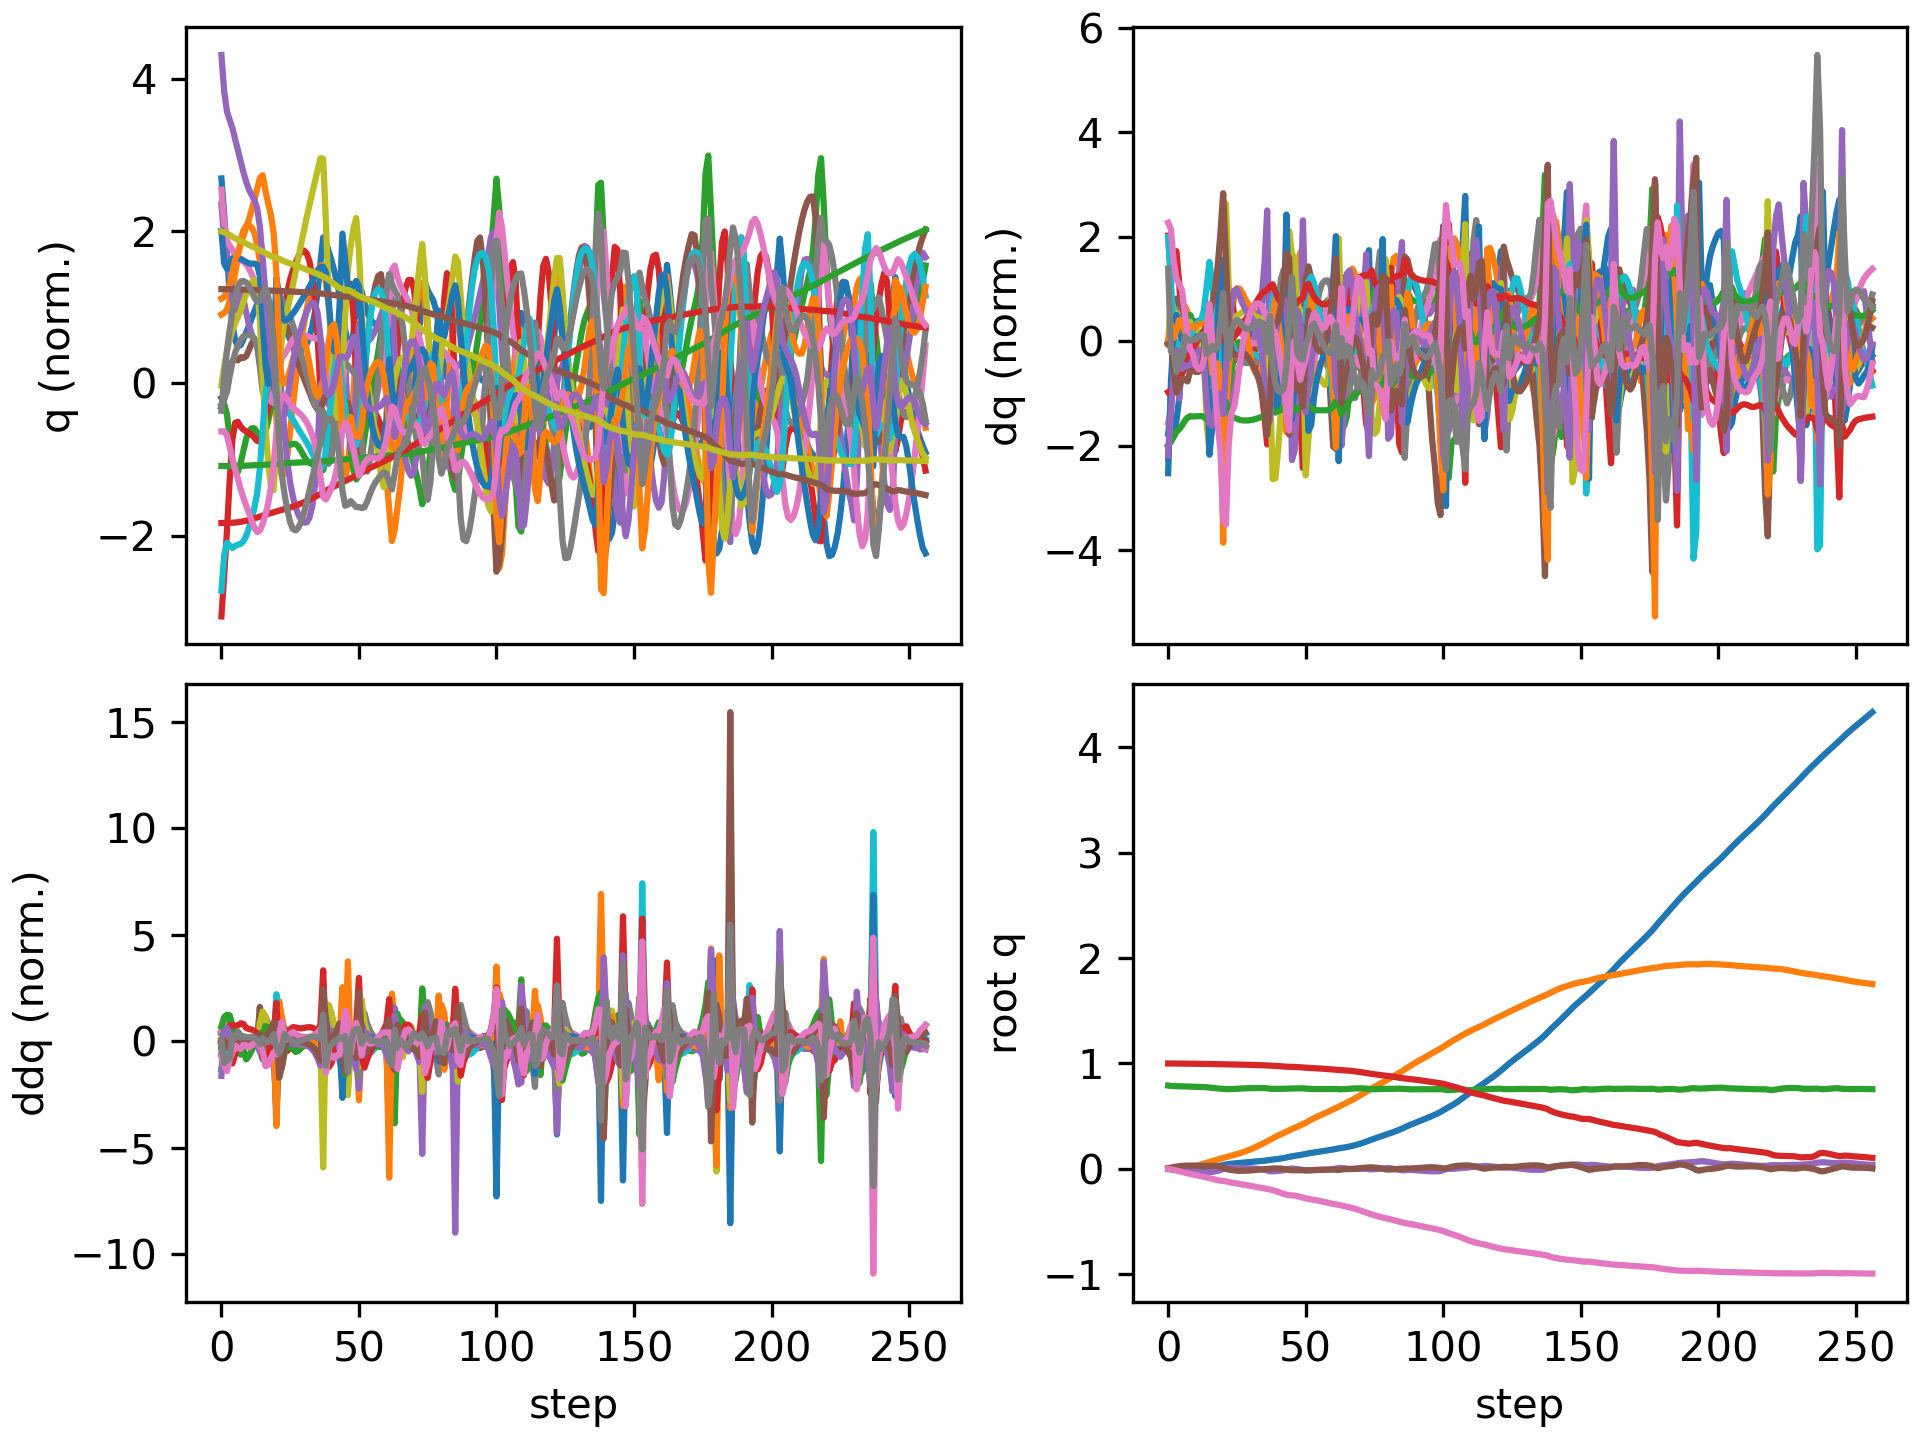

Values plotted in this chart, from the file beside it:
floating_base_joint_x, floating_base_joint_y, floating_base_joint_z, floating_base_joint_qw, floating_base_joint_qx, floating_base_joint_qy, floating_base_joint_qz, left_hip_pitch_joint_q, left_hip_roll_joint_q, left_hip_yaw_joint_q, left_knee_joint_q, left_ankle_pitch_joint_q, left_ankle_roll_joint_q, right_hip_pitch_joint_q, right_hip_roll_joint_q, right_hip_yaw_joint_q, right_knee_joint_q, right_ankle_pitch_joint_q, right_ankle_roll_joint_q, floating_base_joint_vx, floating_base_joint_vy, floating_base_joint_vz, floating_base_joint_wx, floating_base_joint_wy
-0.002394, 8.126493536213684e-10, 0.7906, 1, 1.590703861567386e-08, 0.005471, 2.493208403436726e-08, -0.05583, -0.0006928, -0.002995, 0.1251, -0.07646, 2.7707160281795663e-05, -0.05583, 0.0006924, 0.002995, 0.1251, -0.07646, -2.77405148984155e-05, -0.1317, -1.425302885264094e-07, -0.2081, -8.355582209588791e-07, 0.6205
-0.004849, 0.00014, 0.7873, 0.9999, 3.863054891728868e-05, 0.01197, -0.003787, -0.1143, 0.0007995, 0.001634, 0.2258, -0.1379, 0.001736, -0.1172, 0.004283, 0.02055, 0.2255, -0.1359, 0.0009792, -0.09962, 0.01207, -0.1351, 0.01558, 0.5876
-0.006512, 0.0003428, 0.7854, 0.9998, -0.001435, 0.01739, -0.009283, -0.179, 0.003897, -0.01044, 0.3339, -0.1722, 0.005897, -0.1514, 0.01172, 0.03402, 0.2618, -0.146, 0.005405, -0.05368, 0.01502, -0.06241, -0.2304, 0.4244
-0.007208, 0.0008747, 0.7846, 0.9996, -0.005257, 0.02152, -0.01597, -0.2444, 0.01156, -0.03797, 0.4615, -0.2015, 0.02524, -0.1607, 0.02371, 0.04486, 0.2532, -0.1349, 0.01025, -0.005217, 0.0409, -0.02259, -0.4376, 0.3362
-0.007145, 0.002122, 0.7838, 0.9994, -0.009563, 0.025, -0.02326, -0.294, 0.02308, -0.06217, 0.5617, -0.25, 0.03562, -0.1683, 0.03509, 0.05317, 0.2466, -0.1267, 0.01856, 0.01971, 0.08035, -0.04429, -0.3883, 0.3092
-0.006396, 0.004194, 0.7828, 0.9991, -0.01307, 0.02799, -0.03035, -0.3212, 0.03594, -0.07748, 0.6025, -0.2671, 0.03644, -0.1797, 0.04312, 0.06017, 0.2529, -0.1266, 0.02823, 0.05299, 0.122, -0.05571, -0.3102, 0.2807
-0.004811, 0.007029, 0.7817, 0.9987, -0.01631, 0.0301, -0.03648, -0.3307, 0.05113, -0.07834, 0.605, -0.2573, 0.03589, -0.1862, 0.04879, 0.06547, 0.256, -0.1268, 0.03258, 0.09714, 0.1591, -0.04913, -0.3226, 0.1663
-0.002513, 0.01068, 0.7807, 0.9984, -0.01974, 0.03112, -0.04204, -0.3288, 0.06588, -0.06751, 0.593, -0.2378, 0.03897, -0.1885, 0.05356, 0.07144, 0.2586, -0.1276, 0.03884, 0.1278, 0.2028, -0.05255, -0.3387, 0.05342
0.0002171, 0.01531, 0.7797, 0.9981, -0.02276, 0.03123, -0.04781, -0.3197, 0.07448, -0.05331, 0.5857, -0.2472, 0.03816, -0.1905, 0.05656, 0.07954, 0.2658, -0.1303, 0.04525, 0.1425, 0.2525, -0.04835, -0.2449, -0.01479
0.003017, 0.02077, 0.7788, 0.9978, -0.02533, 0.03091, -0.05352, -0.3086, 0.07872, -0.03936, 0.5813, -0.2707, 0.03987, -0.1955, 0.05744, 0.08621, 0.2807, -0.1336, 0.05103, 0.1396, 0.2893, -0.04049, -0.2385, -0.04671
0.0058, 0.02696, 0.7781, 0.9974, -0.02795, 0.03017, -0.05916, -0.2972, 0.07942, -0.03064, 0.5775, -0.2926, 0.0458, -0.2038, 0.05765, 0.09178, 0.3033, -0.1359, 0.05707, 0.1407, 0.3241, -0.02928, -0.2535, -0.09958
0.008599, 0.03382, 0.7776, 0.997, -0.03065, 0.0291, -0.06466, -0.2854, 0.07719, -0.02702, 0.573, -0.3105, 0.05223, -0.2141, 0.05724, 0.09706, 0.331, -0.1366, 0.06403, 0.1414, 0.3571, -0.02319, -0.2522, -0.1205
0.01143, 0.0413, 0.7771, 0.9966, -0.03307, 0.02793, -0.06993, -0.2729, 0.07198, -0.02714, 0.5657, -0.3237, 0.0548, -0.2264, 0.05488, 0.09961, 0.3621, -0.1363, 0.07126, 0.1431, 0.3869, -0.0227, -0.2048, -0.1174
0.01416, 0.04934, 0.7764, 0.9962, -0.0345, 0.02706, -0.07515, -0.2619, 0.06209, -0.03245, 0.5579, -0.3329, 0.05115, -0.245, 0.04836, 0.095, 0.4029, -0.1389, 0.07906, 0.1375, 0.4123, -0.04613, -0.07481, -0.07045
0.01645, 0.05784, 0.7746, 0.9957, -0.03394, 0.0273, -0.08131, -0.2589, 0.0462, -0.04295, 0.558, -0.3382, 0.03338, -0.2827, 0.03104, 0.06164, 0.4751, -0.1589, 0.08696, 0.1125, 0.4292, -0.1141, 0.1572, 0.0714
0.01816, 0.06632, 0.7717, 0.9952, -0.03169, 0.02891, -0.08818, -0.2693, 0.0291, -0.04078, 0.5785, -0.3511, 0.03834, -0.3409, 0.01148, 0.009332, 0.5849, -0.2428, 0.08895, 0.08485, 0.4102, -0.1525, 0.2428, 0.2094
0.02006, 0.07426, 0.7685, 0.9947, -0.02859, 0.02981, -0.09451, -0.2833, 0.01204, -0.03124, 0.6093, -0.3644, 0.04879, -0.395, 0.005252, -0.03492, 0.6808, -0.3211, 0.07809, 0.1137, 0.3818, -0.1562, 0.3634, 0.03072
0.02275, 0.08156, 0.7656, 0.9942, -0.02461, 0.02827, -0.1008, -0.29, -0.005706, -0.01885, 0.6374, -0.3734, 0.05588, -0.4317, 0.01654, -0.06669, 0.7374, -0.3572, 0.06864, 0.1548, 0.3516, -0.134, 0.4865, -0.2157
0.02619, 0.08843, 0.7632, 0.9938, -0.01917, 0.02443, -0.1072, -0.29, -0.02586, -0.003172, 0.6623, -0.3745, 0.0613, -0.4527, 0.03931, -0.08908, 0.7601, -0.3544, 0.06027, 0.1888, 0.3383, -0.1085, 0.6992, -0.3946
0.03034, 0.09523, 0.7612, 0.9934, -0.01139, 0.01874, -0.1123, -0.2892, -0.05275, 0.01245, 0.691, -0.3639, 0.06678, -0.4563, 0.06612, -0.09217, 0.7388, -0.3004, 0.04706, 0.2224, 0.3467, -0.09863, 0.9977, -0.5308
0.03565, 0.1024, 0.7588, 0.9933, -0.000605, 0.009881, -0.1148, -0.288, -0.09522, 0.01358, 0.732, -0.347, 0.06547, -0.4323, 0.09089, -0.04971, 0.6631, -0.1633, 0.01809, 0.294, 0.3914, -0.1357, 1.357, -0.881
0.0415, 0.1102, 0.7569, 0.9929, 0.008805, -0.0004496, -0.1184, -0.282, -0.1322, 0.005437, 0.7747, -0.3665, 0.06687, -0.3936, 0.09048, 0.01046, 0.6346, -0.1954, -0.04055, 0.2805, 0.369, -0.05494, 0.7588, -0.9054
0.0459, 0.1174, 0.7566, 0.9921, 0.01228, -0.0074, -0.1246, -0.2841, -0.1454, -0.01608, 0.8224, -0.4288, 0.07143, -0.3712, 0.08628, 0.04641, 0.6317, -0.2328, -0.05833, 0.1825, 0.3516, 0.02206, 0.1735, -0.5057
0.04893, 0.1244, 0.7573, 0.9913, 0.01215, -0.01126, -0.1304, -0.298, -0.1418, -0.03811, 0.8806, -0.4898, 0.07145, -0.3645, 0.08246, 0.0622, 0.6388, -0.2411, -0.0613, 0.1362, 0.3554, 0.05399, -0.04619, -0.3393
0.05154, 0.1317, 0.7587, 0.9907, 0.01091, -0.01427, -0.135, -0.311, -0.1263, -0.04654, 0.9274, -0.5404, 0.0671, -0.356, 0.07769, 0.0728, 0.6364, -0.2393, -0.05776, 0.1277, 0.3709, 0.08228, -0.09729, -0.3104
0.05398, 0.1393, 0.7604, 0.9901, 0.009494, -0.01667, -0.1391, -0.3198, -0.1047, -0.04668, 0.9565, -0.5772, 0.05941, -0.3453, 0.07208, 0.08348, 0.6257, -0.2341, -0.05133, 0.1186, 0.3935, 0.08476, -0.1064, -0.2223
0.05622, 0.1475, 0.762, 0.9895, 0.008275, -0.018, -0.1432, -0.3271, -0.08183, -0.04536, 0.9786, -0.6029, 0.04981, -0.3362, 0.06549, 0.09485, 0.6119, -0.2279, -0.04372, 0.1083, 0.423, 0.07224, -0.09218, -0.101
0.05832, 0.1563, 0.7633, 0.9889, 0.007344, -0.01827, -0.1475, -0.3332, -0.06035, -0.0456, 0.9978, -0.6215, 0.04054, -0.3304, 0.05801, 0.1071, 0.598, -0.2209, -0.0359, 0.1031, 0.4531, 0.05986, -0.08329, -0.002797
0.06035, 0.1656, 0.7643, 0.9882, 0.006549, -0.01772, -0.1521, -0.3368, -0.04117, -0.04863, 1.013, -0.635, 0.03236, -0.3275, 0.04988, 0.1198, 0.5849, -0.213, -0.02867, 0.1017, 0.482, 0.0491, -0.09136, 0.06995
0.06239, 0.1756, 0.7653, 0.9875, 0.005676, -0.01652, -0.1568, -0.3374, -0.02427, -0.05388, 1.024, -0.6442, 0.02524, -0.3271, 0.04144, 0.1324, 0.5725, -0.2048, -0.02583, 0.1023, 0.5103, 0.04166, -0.1203, 0.1274
0.06447, 0.1861, 0.7661, 0.9867, 0.004557, -0.01481, -0.1615, -0.3344, -0.009234, -0.05965, 1.027, -0.6487, 0.01871, -0.3283, 0.03308, 0.1445, 0.5603, -0.1966, -0.02884, 0.1053, 0.5397, 0.03595, -0.1584, 0.1697
0.06666, 0.1972, 0.7667, 0.986, 0.003099, -0.01272, -0.1662, -0.3274, 0.00409, -0.06447, 1.021, -0.6486, 0.01222, -0.3303, 0.02478, 0.1562, 0.5474, -0.1882, -0.03669, 0.1107, 0.5704, 0.02981, -0.2028, 0.1974
0.06899, 0.2089, 0.7673, 0.9853, 0.001223, -0.0104, -0.1707, -0.3158, 0.01563, -0.0677, 1.001, -0.6403, 0.005398, -0.3322, 0.01644, 0.1675, 0.533, -0.179, -0.04712, 0.118, 0.6018, 0.02, -0.2541, 0.2107
0.07151, 0.2213, 0.7676, 0.9845, -0.001213, -0.007955, -0.175, -0.2987, 0.02541, -0.06941, 0.964, -0.6202, -0.001586, -0.3336, 0.008189, 0.1783, 0.517, -0.1692, -0.05784, 0.1268, 0.632, 0.003614, -0.3237, 0.2126
0.07425, 0.2342, 0.7675, 0.9838, -0.004475, -0.00549, -0.1794, -0.2746, 0.03339, -0.07056, 0.9037, -0.5827, -0.007565, -0.3345, 0.0007872, 0.1887, 0.4997, -0.1589, -0.06671, 0.1376, 0.6585, -0.02423, -0.4258, 0.2002
0.0773, 0.2475, 0.7666, 0.9828, -0.009007, -0.003139, -0.1844, -0.2403, 0.03932, -0.07267, 0.8111, -0.516, -0.01008, -0.3352, -0.00406, 0.1995, 0.4834, -0.1492, -0.07092, 0.1514, 0.677, -0.07273, -0.5826, 0.1673
0.08067, 0.2611, 0.7644, 0.9815, -0.01549, -0.0008877, -0.1907, -0.1938, 0.04286, -0.0776, 0.6798, -0.4016, -0.007859, -0.3383, -0.003924, 0.2103, 0.4732, -0.1428, -0.06726, 0.164, 0.6839, -0.1571, -0.8194, 0.1315
0.08406, 0.275, 0.7609, 0.9803, -0.02249, 0.001588, -0.1962, -0.1525, 0.04346, -0.07622, 0.5839, -0.3949, -0.004656, -0.3507, -0.005123, 0.2099, 0.4811, -0.1421, -0.05891, 0.1667, 0.7099, -0.1451, -0.535, 0.1552
0.08732, 0.2895, 0.7593, 0.9792, -0.02331, 0.003501, -0.2015, -0.1606, 0.02703, -0.06154, 0.5948, -0.4277, 0.005237, -0.38, -0.03094, 0.1515, 0.5276, -0.1528, -0.04831, 0.1846, 0.7227, -0.03066, 0.1248, 0.07913
0.09091, 0.3035, 0.759, 0.9775, -0.02144, 0.003931, -0.2096, -0.1749, 0.005326, -0.04105, 0.6211, -0.4375, 0.01773, -0.413, -0.04792, 0.08343, 0.6014, -0.2064, -0.03115, 0.1842, 0.674, 0.004842, 0.1781, 0.06348
0.09455, 0.3166, 0.7593, 0.9756, -0.01941, 0.003783, -0.2187, -0.1897, -0.01742, -0.02788, 0.6486, -0.4296, 0.02925, -0.4415, -0.04386, 0.02771, 0.6772, -0.2639, -0.02053, 0.1884, 0.628, 0.03372, 0.2065, -0.006165
0.09836, 0.3289, 0.7601, 0.9735, -0.01671, 0.002625, -0.2281, -0.2069, -0.04151, -0.01604, 0.6817, -0.4049, 0.04117, -0.4642, -0.02319, -0.009892, 0.7505, -0.2976, -0.01866, 0.2019, 0.6012, 0.05463, 0.3468, -0.1005
0.1026, 0.3408, 0.7613, 0.9713, -0.0126, 8.702078618469459e-05, -0.2373, -0.2261, -0.06893, -0.003773, 0.7201, -0.3652, 0.04954, -0.4763, 0.006096, -0.02642, 0.8013, -0.2929, -0.03046, 0.2289, 0.5929, 0.06718, 0.5535, -0.1943
0.1077, 0.3527, 0.7626, 0.9694, -0.006698, -0.004279, -0.2452, -0.248, -0.1043, 0.002286, 0.7672, -0.3128, 0.04588, -0.4655, 0.03516, -0.01409, 0.7866, -0.2079, -0.06067, 0.2779, 0.6045, 0.04781, 0.8159, -0.344
0.1138, 0.3649, 0.7626, 0.9682, 8.41444660629957e-05, -0.01044, -0.2498, -0.2719, -0.1393, 0.0151, 0.8224, -0.2713, 0.004655, -0.4267, 0.04371, 0.02381, 0.708, -0.08131, -0.09445, 0.3144, 0.6242, -0.0193, 0.7759, -0.4296
0.1191, 0.377, 0.7625, 0.9678, 0.002959, -0.01338, -0.2514, -0.3037, -0.1484, 0.01802, 0.8901, -0.3562, -0.003872, -0.3869, 0.03469, 0.06699, 0.6469, -0.1303, -0.09016, 0.2239, 0.5875, 0.00816, 0.04763, -0.04314
0.1233, 0.3886, 0.7627, 0.9673, 0.001412, -0.01316, -0.2532, -0.3284, -0.1344, -0.01348, 0.9405, -0.4603, -0.004431, -0.3524, 0.03263, 0.1092, 0.5828, -0.18, -0.09077, 0.1991, 0.5806, 0.01337, -0.2942, 0.02623
0.1273, 0.4005, 0.7634, 0.9659, -0.002156, -0.01245, -0.2588, -0.3323, -0.1062, -0.05154, 0.9456, -0.5165, -0.0167, -0.3417, 0.02994, 0.1307, 0.5538, -0.185, -0.08551, 0.204, 0.6032, 0.04695, -0.4202, -0.08111
0.1318, 0.4127, 0.7644, 0.9639, -0.006126, -0.01306, -0.2659, -0.3085, -0.0705, -0.07653, 0.8673, -0.505, -0.04074, -0.3384, 0.02704, 0.1462, 0.5425, -0.177, -0.09622, 0.2314, 0.6222, 0.0294, -0.3871, -0.1737
0.1367, 0.4252, 0.7643, 0.9617, -0.01085, -0.01365, -0.2734, -0.2648, -0.03117, -0.08726, 0.7121, -0.4066, -0.05827, -0.3398, 0.02411, 0.1557, 0.5402, -0.168, -0.09915, 0.236, 0.629, -0.05495, -0.5677, -0.1206
0.1417, 0.4384, 0.7617, 0.9598, -0.01516, -0.01364, -0.2801, -0.2295, -0.007179, -0.08283, 0.5912, -0.2923, -0.04154, -0.3582, 0.00667, 0.1259, 0.5691, -0.1778, -0.1001, 0.2643, 0.709, -0.1326, -0.1113, -0.07122
0.1467, 0.453, 0.7597, 0.9583, -0.01339, -0.01385, -0.2852, -0.241, -0.02545, -0.06192, 0.6026, -0.3049, -0.006085, -0.3906, -0.03054, 0.07027, 0.6429, -0.2451, -0.09276, 0.253, 0.726, -0.06681, 0.3004, 0.01298
0.1513, 0.4671, 0.7585, 0.9569, -0.01083, -0.01368, -0.29, -0.2598, -0.04733, -0.0386, 0.6277, -0.3193, 0.02727, -0.4222, -0.05161, 0.03411, 0.736, -0.3191, -0.07509, 0.2212, 0.6783, -0.04045, 0.1374, 0.111
0.1555, 0.4803, 0.7579, 0.9556, -0.009459, -0.01254, -0.2943, -0.2749, -0.06433, -0.01773, 0.6407, -0.3232, 0.05432, -0.4456, -0.0543, 0.009446, 0.8239, -0.3734, -0.0626, 0.2045, 0.6413, -0.01462, 0.0284, 0.1619
0.1595, 0.4929, 0.7577, 0.9542, -0.008926, -0.01107, -0.2988, -0.2852, -0.07749, 0.002183, 0.6424, -0.3195, 0.07642, -0.4586, -0.04462, -0.009101, 0.8966, -0.4115, -0.05516, 0.1982, 0.6158, -0.002435, -0.03717, 0.1491
0.1635, 0.505, 0.7577, 0.9527, -0.008989, -0.009758, -0.3038, -0.2913, -0.08801, 0.02204, 0.6371, -0.312, 0.0944, -0.4596, -0.02656, -0.02516, 0.947, -0.4393, -0.05033, 0.1975, 0.5989, 0.0009161, -0.06809, 0.1128
0.1674, 0.5169, 0.7578, 0.9509, -0.00926, -0.008744, -0.3091, -0.2945, -0.09728, 0.04206, 0.6272, -0.3024, 0.1079, -0.4498, -0.003802, -0.04198, 0.9744, -0.4589, -0.04692, 0.1982, 0.5896, 0.001063, -0.05695, 0.08724
0.1714, 0.5286, 0.7579, 0.949, -0.009223, -0.00796, -0.3149, -0.2955, -0.1066, 0.0626, 0.6129, -0.2904, 0.1166, -0.4317, 0.02103, -0.0605, 0.984, -0.4696, -0.04579, 0.198, 0.5876, 0.002548, -0.0005994, 0.09116
0.1754, 0.5404, 0.7581, 0.947, -0.008399, -0.007273, -0.321, -0.2953, -0.1169, 0.08439, 0.5941, -0.276, 0.1184, -0.4071, 0.04673, -0.07808, 0.978, -0.4721, -0.04778, 0.1983, 0.5927, 0.007093, 0.09805, 0.1214
0.1795, 0.5523, 0.7584, 0.9449, -0.00627, -0.006792, -0.3272, -0.2951, -0.1294, 0.1067, 0.5732, -0.2617, 0.09924, -0.3749, 0.07171, -0.08931, 0.9495, -0.4619, -0.05542, 0.2081, 0.6069, 0.01518, 0.2604, 0.1452
... 197 more rows
